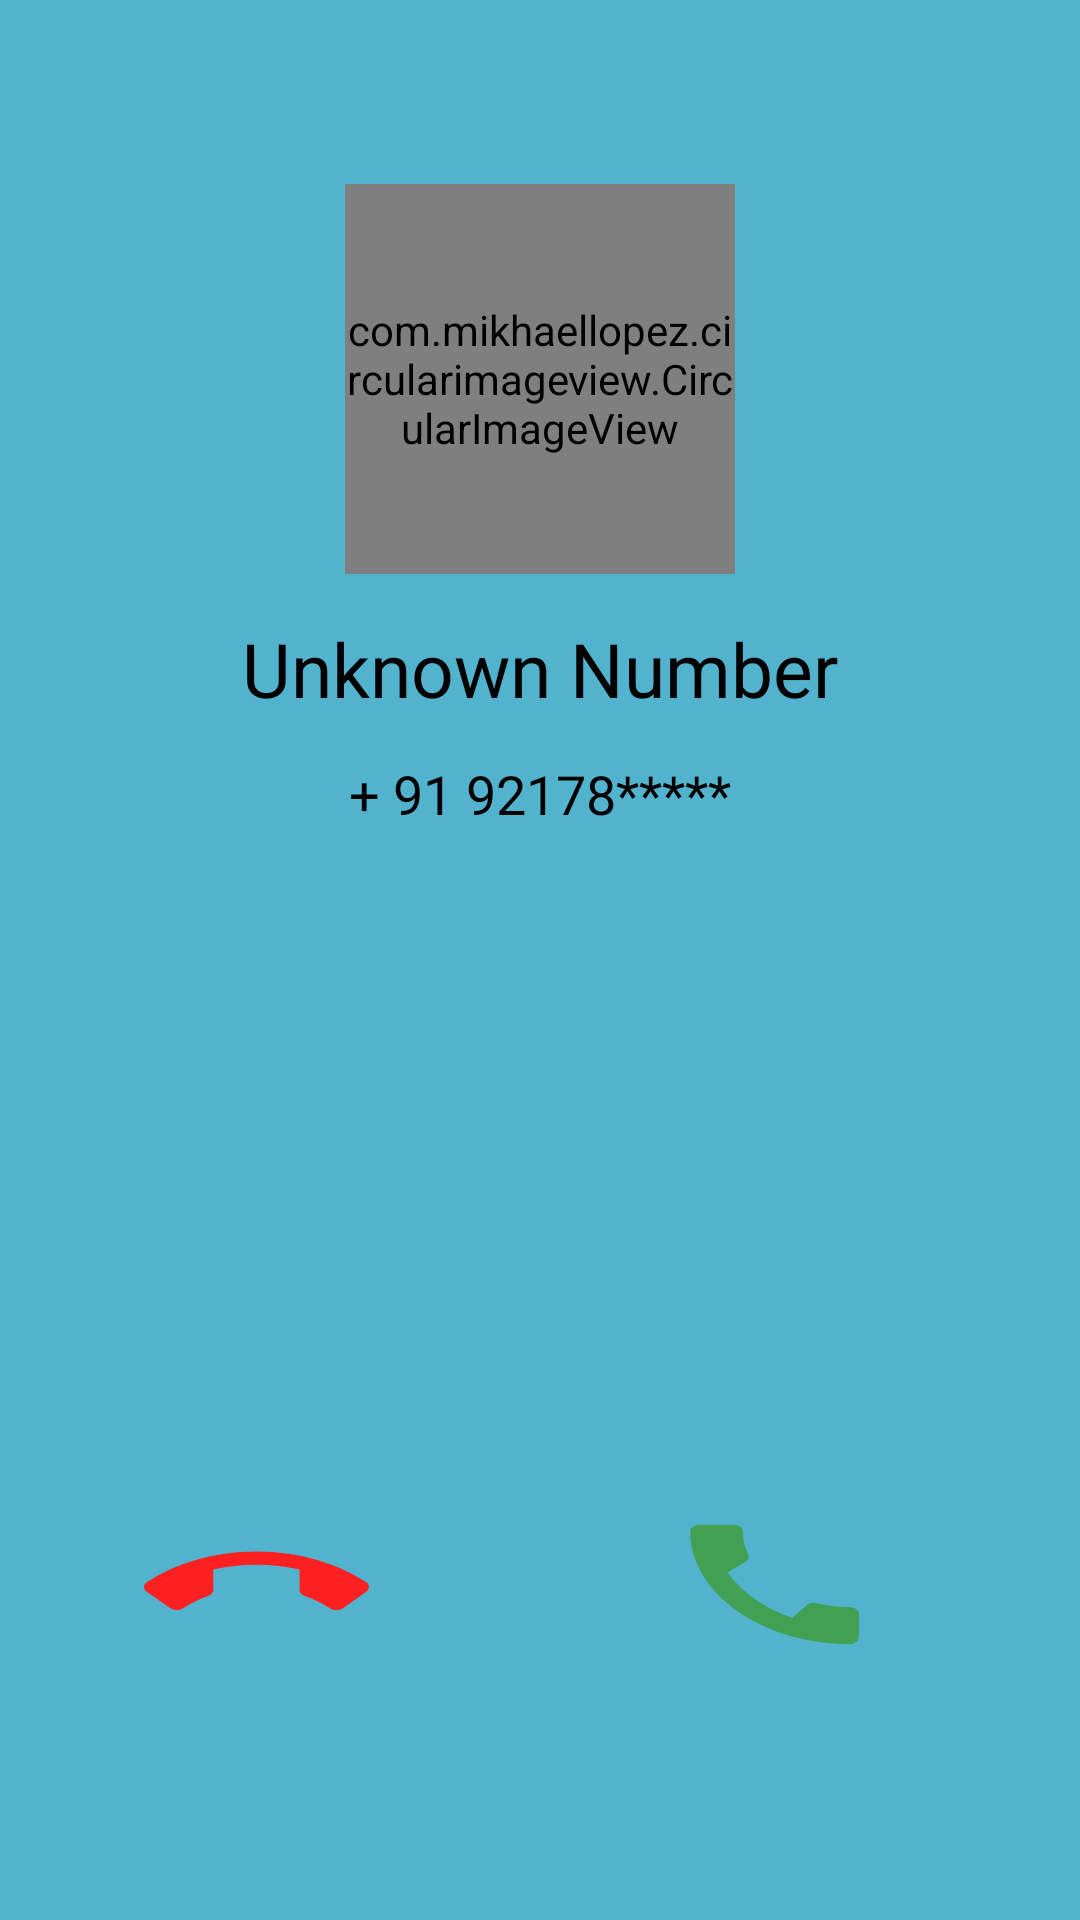

Android layout source for this screen:
<!-- AndroidManifest.xml: application theme Theme.CallFaker -->
<!-- res/layout/activity_fake_ringing.xml -->
<?xml version="1.0" encoding="utf-8"?>
<androidx.constraintlayout.widget.ConstraintLayout xmlns:android="http://schemas.android.com/apk/res/android"
    xmlns:app="http://schemas.android.com/apk/res-auto"
    xmlns:tools="http://schemas.android.com/tools"
    android:layout_width="match_parent"
    android:layout_height="match_parent"
    tools:context=".FakeRingingActivity"
    android:background="#52B3CF">

    <com.mikhaellopez.circularimageview.CircularImageView
        android:id="@+id/profile_picture"
        android:layout_width="130dp"
        android:layout_height="130dp"
        android:background="#52B3CF"
        app:civ_border_width="4dp"
        app:layout_constraintBottom_toBottomOf="parent"
        app:layout_constraintEnd_toEndOf="parent"
        app:layout_constraintStart_toStartOf="parent"
        app:layout_constraintTop_toTopOf="parent"
        app:layout_constraintVertical_bias="0.12"
        android:src="@drawable/ic_unknown_person"/>
    <TextView
        android:id="@+id/caller_name"
        android:layout_width="wrap_content"
        android:layout_height="wrap_content"
        app:layout_constraintTop_toTopOf="parent"
        app:layout_constraintLeft_toLeftOf="parent"
        app:layout_constraintRight_toRightOf="parent"
        app:layout_constraintBottom_toBottomOf="parent"
        app:layout_constraintVertical_bias="0.34"
        android:text="Unknown Number"
        android:textColor="@color/black"
        android:textSize="25sp" />

    <TextView
        android:id="@+id/caller_number"
        android:layout_width="wrap_content"
        android:layout_height="wrap_content"
        app:layout_constraintTop_toTopOf="parent"
        app:layout_constraintLeft_toLeftOf="parent"
        app:layout_constraintRight_toRightOf="parent"
        app:layout_constraintBottom_toBottomOf="parent"
        app:layout_constraintVertical_bias="0.41"
        android:text="+ 91 92178*****"
        android:textColor="@color/black"
        android:textSize="18sp" />

    <Button
        android:id="@+id/answercall"
        android:layout_width="75dp"
        android:layout_height="53dp"
        android:layout_margin="15dp"
        android:background="@drawable/ic_accept_call"
        android:contentDescription="@null"
        app:layout_constraintBottom_toBottomOf="parent"
        app:layout_constraintHorizontal_bias="0.806"
        app:layout_constraintLeft_toLeftOf="parent"
        app:layout_constraintRight_toRightOf="parent"
        app:layout_constraintTop_toTopOf="parent"
        app:layout_constraintVertical_bias="0.874"
        android:foreground="@drawable/ic_accept_call"/>

    <Button
        android:id="@+id/rejectcall"
        android:layout_width="75dp"
        android:layout_height="53dp"
        android:layout_margin="15dp"
        android:background="@drawable/ic_end_call"
        android:contentDescription="@null"
        app:layout_constraintBottom_toBottomOf="parent"
        app:layout_constraintHorizontal_bias="0.13"
        app:layout_constraintLeft_toLeftOf="parent"
        app:layout_constraintRight_toRightOf="parent"
        app:layout_constraintTop_toTopOf="parent"
        app:layout_constraintVertical_bias="0.874"
        android:foreground="@drawable/ic_end_call"/>


</androidx.constraintlayout.widget.ConstraintLayout>
<!-- resources referenced by this layout -->
<resources>
  <!-- drawable ic_accept_call (drawable) -->
  <vector android:height="24dp" android:tint="#41A053"
      android:viewportHeight="24" android:viewportWidth="24"
      android:width="24dp" xmlns:android="http://schemas.android.com/apk/res/android">
      <path android:fillColor="@android:color/white" android:pathData="M20.01,15.38c-1.23,0 -2.42,-0.2 -3.53,-0.56 -0.35,-0.12 -0.74,-0.03 -1.01,0.24l-1.57,1.97c-2.83,-1.35 -5.48,-3.9 -6.89,-6.83l1.95,-1.66c0.27,-0.28 0.35,-0.67 0.24,-1.02 -0.37,-1.11 -0.56,-2.3 -0.56,-3.53 0,-0.54 -0.45,-0.99 -0.99,-0.99H4.19C3.65,3 3,3.24 3,3.99 3,13.28 10.73,21 20.01,21c0.71,0 0.99,-0.63 0.99,-1.18v-3.45c0,-0.54 -0.45,-0.99 -0.99,-0.99z"/>
  </vector>
  <!-- drawable ic_end_call (drawable) -->
  <vector android:height="40dp" android:tint="#FF2121"
      android:viewportHeight="24" android:viewportWidth="24"
      android:width="40dp" xmlns:android="http://schemas.android.com/apk/res/android">
      <path android:fillColor="@android:color/white" android:pathData="M12,9c-1.6,0 -3.15,0.25 -4.6,0.72v3.1c0,0.39 -0.23,0.74 -0.56,0.9 -0.98,0.49 -1.87,1.12 -2.66,1.85 -0.18,0.18 -0.43,0.28 -0.7,0.28 -0.28,0 -0.53,-0.11 -0.71,-0.29L0.29,13.08c-0.18,-0.17 -0.29,-0.42 -0.29,-0.7 0,-0.28 0.11,-0.53 0.29,-0.71C3.34,8.78 7.46,7 12,7s8.66,1.78 11.71,4.67c0.18,0.18 0.29,0.43 0.29,0.71 0,0.28 -0.11,0.53 -0.29,0.71l-2.48,2.48c-0.18,0.18 -0.43,0.29 -0.71,0.29 -0.27,0 -0.52,-0.11 -0.7,-0.28 -0.79,-0.74 -1.69,-1.36 -2.67,-1.85 -0.33,-0.16 -0.56,-0.5 -0.56,-0.9v-3.1C15.15,9.25 13.6,9 12,9z"/>
  </vector>
  <!-- drawable ic_unknown_person (drawable) -->
  <vector android:height="24dp" android:tint="#181818"
      android:viewportHeight="24" android:viewportWidth="24"
      android:width="24dp" xmlns:android="http://schemas.android.com/apk/res/android">
      <path android:fillColor="#52B3CF" android:pathData="M12,12c2.21,0 4,-1.79 4,-4s-1.79,-4 -4,-4 -4,1.79 -4,4 1.79,4 4,4zM12,14c-2.67,0 -8,1.34 -8,4v2h16v-2c0,-2.66 -5.33,-4 -8,-4z"/>
  </vector>
  <style name="Theme.CallFaker" parent="Theme.MaterialComponents.DayNight.DarkActionBar">
          
          <item name="colorPrimary">@color/purple_500</item>
          <item name="colorPrimaryVariant">@color/purple_700</item>
          <item name="colorOnPrimary">@color/white</item>
          
          <item name="colorSecondary">@color/teal_200</item>
          <item name="colorSecondaryVariant">@color/teal_700</item>
          <item name="colorOnSecondary">@color/black</item>
          
          <item name="android:statusBarColor" tools:targetApi="l">?attr/colorPrimaryVariant</item>
          
      </style>
  <!-- not gathered from this repository: default colours our renderer supplied (Android Studio template values) -->
  <color name="purple_500">#FF6200EE</color>
  <color name="purple_700">#FF3700B3</color>
  <color name="teal_200">#FF03DAC5</color>
  <color name="teal_700">#FF018786</color>
  <color name="black">#FF000000</color>
  <color name="white">#FFFFFFFF</color>
</resources>
